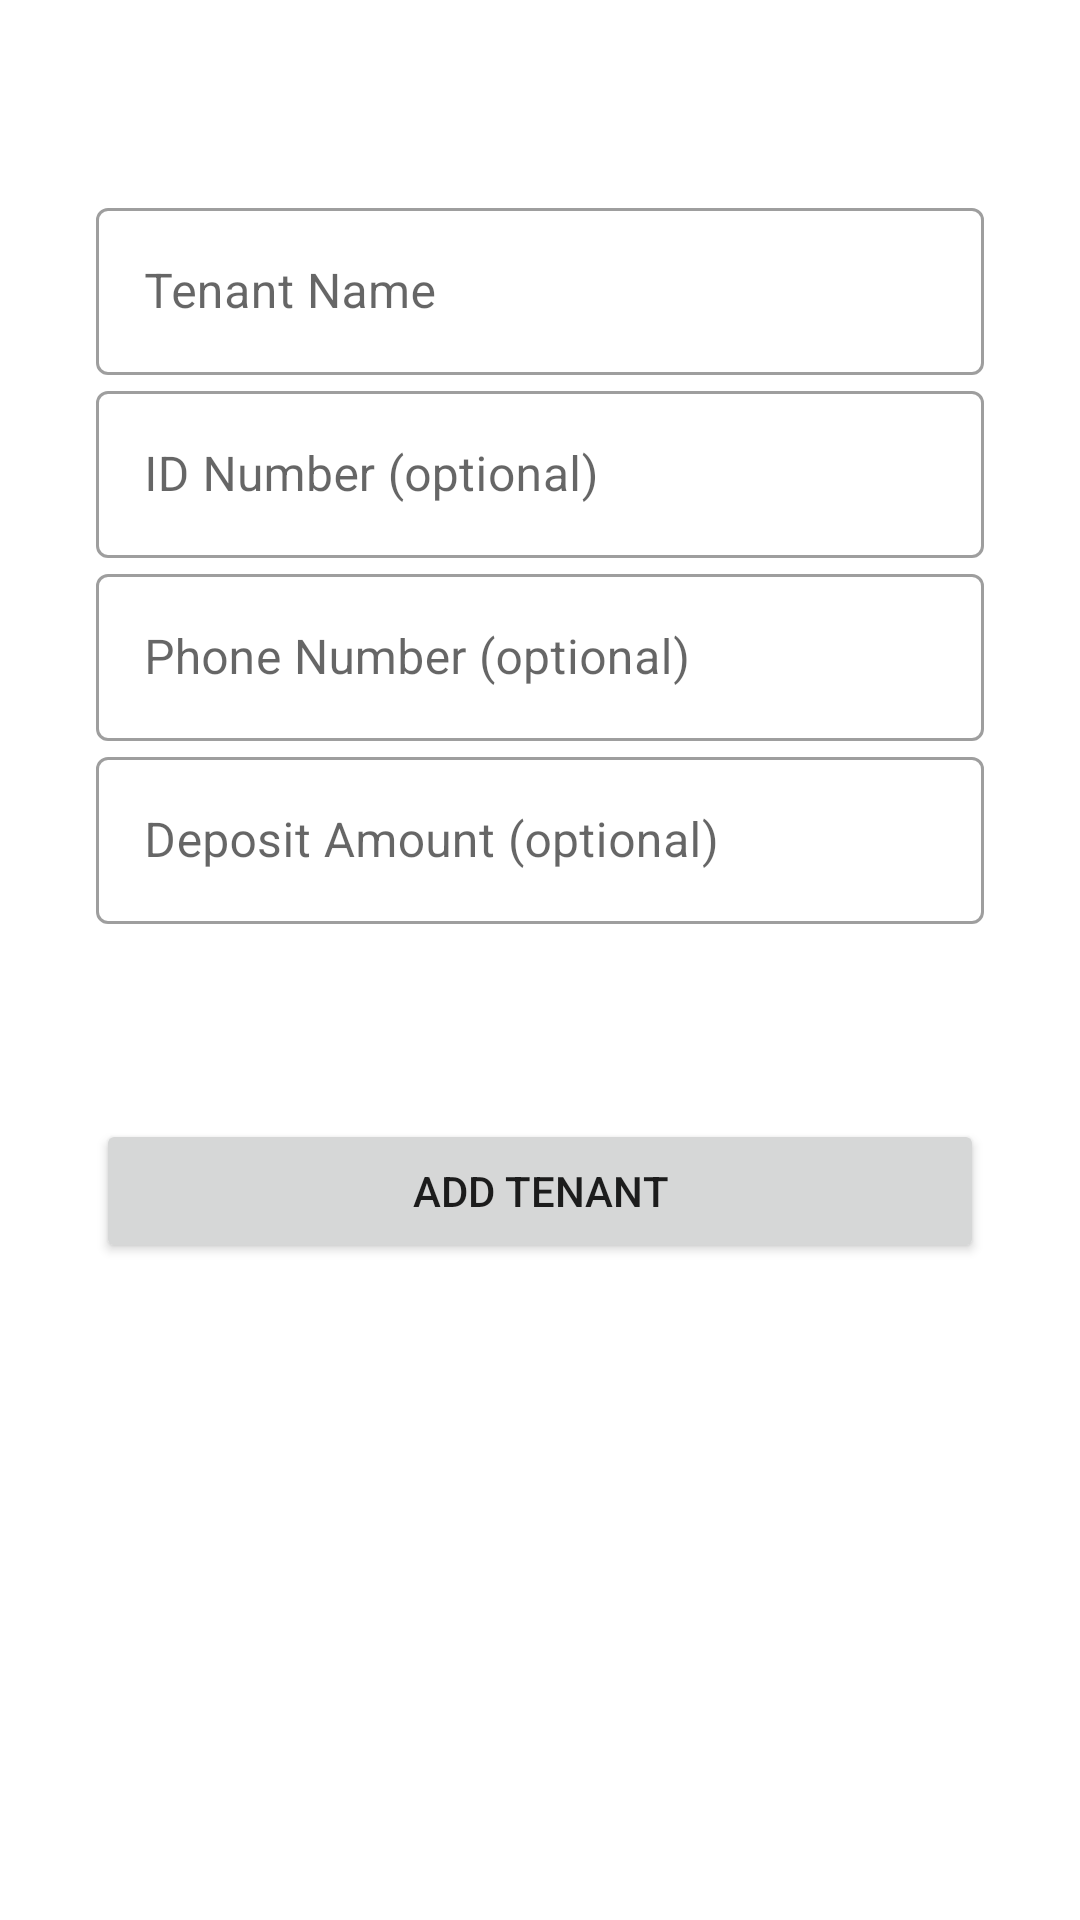

Android layout source for this screen:
<!-- AndroidManifest.xml: application theme Theme.RonaldInc -->
<!-- res/layout/activity_add_tenant.xml -->
<?xml version="1.0" encoding="utf-8"?>
<ScrollView
    xmlns:android="http://schemas.android.com/apk/res/android"
    xmlns:tools="http://schemas.android.com/tools"
    android:layout_width="match_parent"
    android:layout_height="match_parent"
    android:orientation="vertical"
    tools:context=".AddRoomActivity"
    tools:ignore="HardcodedText">


    <LinearLayout
        android:layout_width="match_parent"
        android:layout_height="wrap_content"
        android:id="@+id/mll"
        android:orientation="vertical">


        <com.google.android.material.textfield.TextInputLayout
            style="@style/Widget.MaterialComponents.TextInputLayout.OutlinedBox"
            android:layout_width="match_parent"
            android:layout_height="wrap_content"
            android:layout_marginStart="32dp"
            android:layout_marginTop="64dp"
            android:layout_marginEnd="32dp"
            android:hint="Tenant Name">
            
            <com.google.android.material.textfield.TextInputEditText
                android:id="@+id/et_tenant_name"
                android:inputType="text"
                android:layout_width="match_parent"
                android:layout_height="wrap_content" />
        </com.google.android.material.textfield.TextInputLayout>


        <com.google.android.material.textfield.TextInputLayout
            style="@style/Widget.MaterialComponents.TextInputLayout.OutlinedBox"

            android:layout_width="match_parent"
            android:layout_height="wrap_content"
            android:layout_marginStart="32dp"
            android:layout_marginEnd="32dp"
            android:hint="ID Number (optional)">

            
            <com.google.android.material.textfield.TextInputEditText
                android:id="@+id/id_number"
                android:layout_width="match_parent"
                android:inputType="number"
                android:layout_height="wrap_content" />

        </com.google.android.material.textfield.TextInputLayout>

        <com.google.android.material.textfield.TextInputLayout
            style="@style/Widget.MaterialComponents.TextInputLayout.OutlinedBox"

            android:layout_width="match_parent"
            android:layout_height="wrap_content"
            android:layout_marginStart="32dp"
            android:layout_marginEnd="32dp"
            android:hint="Phone Number (optional)">

            
            <com.google.android.material.textfield.TextInputEditText
                android:id="@+id/phone_number"
                android:layout_width="match_parent"
                android:inputType="number"
                android:layout_height="wrap_content" />

        </com.google.android.material.textfield.TextInputLayout>

        <com.google.android.material.textfield.TextInputLayout
            style="@style/Widget.MaterialComponents.TextInputLayout.OutlinedBox"

            android:layout_width="match_parent"
            android:layout_height="wrap_content"
            android:layout_marginStart="32dp"
            android:layout_marginEnd="32dp"
            android:hint="Deposit Amount (optional)">

            
            <com.google.android.material.textfield.TextInputEditText
                android:id="@+id/deposit_amount"
                android:layout_width="match_parent"
                android:inputType="number"
                android:layout_height="wrap_content" />

        </com.google.android.material.textfield.TextInputLayout>

        <Spinner
            android:id="@+id/room_spinner"
            android:layout_width="match_parent"
            android:layout_height="50dp"
            android:prompt="@string/app_name"
            android:gravity="center"
            android:layout_marginTop="5dp"
            android:layout_marginStart="32dp"
            android:layout_marginEnd="32dp"
            android:outlineSpotShadowColor="@color/colorPrimary"
            android:background="@drawable/spinner"
            android:spinnerMode="dropdown"/>

        <Button
            android:layout_width="match_parent"
            android:layout_height="wrap_content"
            android:layout_marginTop="10dp"
            android:text="Add Tenant"
            android:id="@+id/add_tenant"
            android:layout_marginStart="32dp"
            android:layout_marginEnd="32dp"/>
    </LinearLayout>

</ScrollView>
<!-- resources referenced by this layout -->
<resources>
  <string name="app_name">Ronald Inc.</string>
  <style name="Theme.RonaldInc" parent="Theme.MaterialComponents.DayNight.DarkActionBar">
          
          <item name="colorPrimary">@color/purple_500</item>
          <item name="colorPrimaryVariant">@color/purple_700</item>
          <item name="colorOnPrimary">@color/white</item>
          
          <item name="colorSecondary">@color/teal_200</item>
          <item name="colorSecondaryVariant">@color/teal_700</item>
          <item name="colorOnSecondary">@color/black</item>
          
          <item name="android:statusBarColor" tools:targetApi="l">?attr/colorPrimaryVariant</item>
          
      </style>
  <!-- not gathered from this repository: default colours our renderer supplied (Android Studio template values) -->
  <color name="purple_500">#FF6200EE</color>
  <color name="purple_700">#FF3700B3</color>
  <color name="teal_200">#FF03DAC5</color>
  <color name="teal_700">#FF018786</color>
  <color name="black">#FF000000</color>
  <color name="white">#FFFFFFFF</color>
  <color name="colorPrimary">#FF6200EE</color>
</resources>
